pico-8 play session: mixed d-pad (fixed 12-tick cycle), after a click and taps of 🅾, ❎, 🅾+❎, 🅾 in the second before t = 0

[t = 1 s] mixed d-pad (1.2s cycle ×~1): → ← ↑ ↓ + 🅾/❎ taps, ~1s
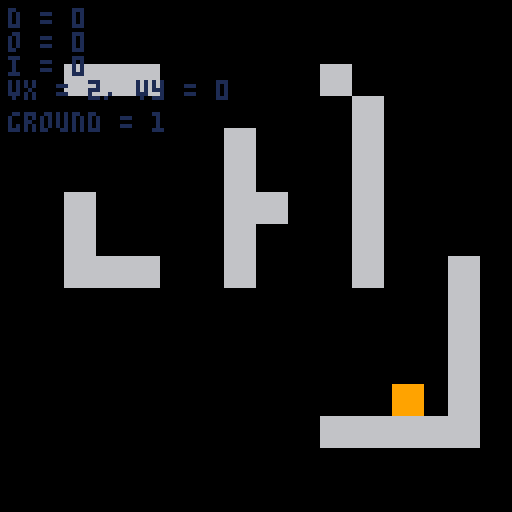
[t = 2 s] mixed d-pad (1.2s cycle ×~1): → ← ↑ ↓ + 🅾/❎ taps, ~2s
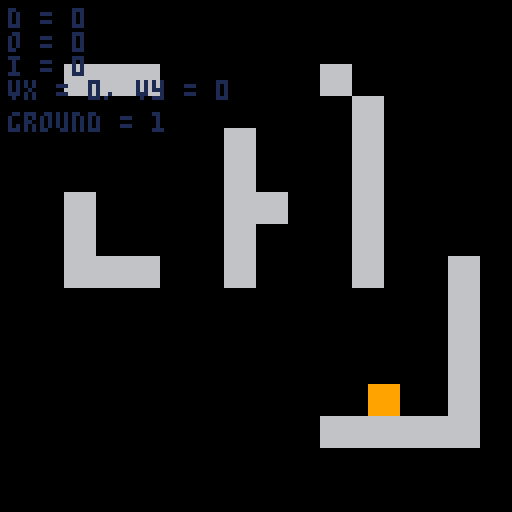

pico-8 cartridge
version 43
__lua__

phys_objs = {}
player =  {}

dbg_dist = 0
dbg_overlap = 0
dbg_interps = 0
dbg_ground = 0

flag_collision = 2

function tile_at(x, y)
    local tx = x/8
 	local ty = y/8
    return mget(tx, ty)
end

function is_solid(x, y)
    if fget(tile_at(x, y), flag_collision) then
        return true
    end
    return false
end

function init_phys_obj(x, y, w, h, spr, static)
    return {
        x = x,
        y = y,
        w = w,
        h = h,
        x2 = x + w,
        y2 = y + h,
        vx = 0,
        vy = 0,
        spr = spr,
        static = static
    }
end

function is_intersecting(a, b)
    if a.x2 > b.x and a.x < b.x2 then
        -- x overlap
        if a.y2 > b.y and a.y < b.y2 then
            -- y overlap
            return true
        end
    end
    return false
end

function lerp(x1, y1, x2, y2, t)
    return {
        x = x1 + t * (x2 - x1),
        y = y1 + t * (y2 - y1)
    }
end

function sign(v)
    if v < 0 then
        return -1
    end
    return 1
end

function check_collision_x(obj, dir)
    -- check for horizontal collision with world, dir should be -1 or 1
    local x_edge = obj.x2 - 1
    if dir < 0 then x_edge = obj.x end
    for y = obj.y, obj.y2 - 1 do
        -- scan top to bottom on moving side
        if is_solid(x_edge + dir, y) then
            -- return steps moved
            return true
        end
    end
    return false
end

function check_collision_y(obj, dir)
    -- check for vertical collision with world, dir should be -1 or 1
    local y_edge = obj.y2 - 1
    if dir < 0 then y_edge = obj.y end
    for x = obj.x, obj.x2 - 1 do
        -- scan left to right on moving side
        if is_solid(x, y_edge + dir) then
            -- return steps moved
            return true
        end
    end
    return false
end

function move_phys_obj_x(obj, d)
    -- move obj horizontally with per pixel collision detection
    local dir = sign(d)
    for i = 0, abs(d) do
        if check_collision_x(obj, dir) then 
            return (i - 1) * dir
        end

        obj.x += dir
        obj.x2 = obj.x + obj.w
    end
    return d
end

function move_phys_obj_y(obj, d)
    -- move obj vertically with per pixel collision detection
    local dir = sign(d)
    for i = 0, abs(d) do
        if check_collision_y(obj, dir) then
            return (i - 1) * dir
        end

        obj.y += dir
        obj.y2 = obj.y + obj.h
    end
    return d
end

function update_phys_obj(obj, other_phys_objs)
    -- move one pixel at a time (x then y) and stop before collision
    local dir_x = sign(obj.vx)
    local dir_y = sign(obj.vy)

    local vx_abs = abs(obj.vx)
    local vy_abs = abs(obj.vy)

    while vx_abs > 0 or vy_abs > 0 do
        if vx_abs > 0 then
            if move_phys_obj_x(obj, dir_x) != 0 then
                -- moved 1 px on x
                vx_abs -= 1
            else
                -- blocked on x
                vx_abs = 0
                obj.vx = 0
            end
        end

        if vy_abs > 0 then
            if move_phys_obj_y(obj, dir_y) != 0 then
                -- moved 1 px on y
                vy_abs -= 1
            else
                -- blocked on y
                vy_abs = 0
                obj.vy = 0
            end
        end
    end
end

function _init()
    player = init_phys_obj(64, 64, 8, 8, 1, false)
end

function _update()
    speed = 2
    
    local input_x = 0
    if btn(0) then
        input_x = -1
    elseif btn(1) then
        input_x = 1
    end

    -- local input_y = 0
    -- if btn(2) then
    --     input_y = -1
    -- elseif btn(3) then
    --     input_y = 1
    -- end
    -- if input_x != 0 and input_y != 0 then
    --     input_x *= 0.5
    --     input_y *= 0.5
    -- end

    player.vx = input_x * speed

    dbg_ground = 0
    local is_grounded = false
    if check_collision_y(player, 1) then
        dbg_ground = 1
        is_grounded = 1
        player.vy = 0
    elseif player.vy < 2 then
        player.vy += 1
    end

    update_phys_obj(player, phys_objs)

    if player.y > 128 then
        player.y -= 128
    elseif player.y < 0 then
        player.y += 128
    end

    if player.x > 128 then
        player.x -= 128
    elseif player.x < 0 then
        player.x += 128
    end
end

function _draw()
    cls(0)
    spr(1, player.x, player.y)
    map(0, 0, 0, 0, 15, 15)


    print("d = " .. dbg_dist, 2, 2, 1)
    print("o = " .. dbg_overlap, 2, 8, 1)
    print("i = " .. dbg_interps, 2, 14, 1)
    print("vx = " .. player.vx .. ", vy = " .. player.vy, 2, 20, 1)
    print("ground = " .. dbg_ground, 2, 28, 1)
end
__gfx__
00000000999999996666666600000000000000000000000000000000000000000000000000000000000000000000000000000000000000000000000000000000
00000000999999996666666600000000000000000000000000000000000000000000000000000000000000000000000000000000000000000000000000000000
00700700999999996666666600000000000000000000000000000000000000000000000000000000000000000000000000000000000000000000000000000000
00077000999999996666666600000000000000000000000000000000000000000000000000000000000000000000000000000000000000000000000000000000
00077000999999996666666600000000000000000000000000000000000000000000000000000000000000000000000000000000000000000000000000000000
00700700999999996666666600000000000000000000000000000000000000000000000000000000000000000000000000000000000000000000000000000000
00000000999999996666666600000000000000000000000000000000000000000000000000000000000000000000000000000000000000000000000000000000
00000000999999996666666600000000000000000000000000000000000000000000000000000000000000000000000000000000000000000000000000000000
__gff__
0000040000000000000000000000000000000000000000000000000000000000000000000000000000000000000000000000000000000000000000000000000000000000000000000000000000000000000000000000000000000000000000000000000000000000000000000000000000000000000000000000000000000000
0000000000000000000000000000000000000000000000000000000000000000000000000000000000000000000000000000000000000000000000000000000000000000000000000000000000000000000000000000000000000000000000000000000000000000000000000000000000000000000000000000000000000000
__map__
0000000000000000000000000000000000000000000000000000000000000000000000000000000000000000000000000000000000000000000000000000000000000000000000000000000000000000000000000000000000000000000000000000000000000000000000000000000000000000000000000000000000000000
0000000000000000000000000000000000000000000000000000000000000000000000000000000000000000000000000000000000000000000000000000000000000000000000000000000000000000000000000000000000000000000000000000000000000000000000000000000000000000000000000000000000000000
0000020202000000000002000000000000000000000000000000000000000000000000000000000000000000000000000000000000000000000000000000000000000000000000000000000000000000000000000000000000000000000000000000000000000000000000000000000000000000000000000000000000000000
0000000000000000000000020000000000000000000000000000000000000000000000000000000000000000000000000000000000000000000000000000000000000000000000000000000000000000000000000000000000000000000000000000000000000000000000000000000000000000000000000000000000000000
0000000000000002000000020000000000000000000000000000000000000000000000000000000000000000000000000000000000000000000000000000000000000000000000000000000000000000000000000000000000000000000000000000000000000000000000000000000000000000000000000000000000000000
0000000000000002000000020000000000000000000000000000000000000000000000000000000000000000000000000000000000000000000000000000000000000000000000000000000000000000000000000000000000000000000000000000000000000000000000000000000000000000000000000000000000000000
0000020000000002020000020000000000000000000000000000000000000000000000000000000000000000000000000000000000000000000000000000000000000000000000000000000000000000000000000000000000000000000000000000000000000000000000000000000000000000000000000000000000000000
0000020000000002000000020000000000000000000000000000000000000000000000000000000000000000000000000000000000000000000000000000000000000000000000000000000000000000000000000000000000000000000000000000000000000000000000000000000000000000000000000000000000000000
0000020202000002000000020000020000000000000000000000000000000000000000000000000000000000000000000000000000000000000000000000000000000000000000000000000000000000000000000000000000000000000000000000000000000000000000000000000000000000000000000000000000000000
0000000000000000000000000000020000000000000000000000000000000000000000000000000000000000000000000000000000000000000000000000000000000000000000000000000000000000000000000000000000000000000000000000000000000000000000000000000000000000000000000000000000000000
0000000000000000000000000000020000000000000000000000000000000000000000000000000000000000000000000000000000000000000000000000000000000000000000000000000000000000000000000000000000000000000000000000000000000000000000000000000000000000000000000000000000000000
0000000000000000000000000000020000000000000000000000000000000000000000000000000000000000000000000000000000000000000000000000000000000000000000000000000000000000000000000000000000000000000000000000000000000000000000000000000000000000000000000000000000000000
0000000000000000000000000000020000000000000000000000000000000000000000000000000000000000000000000000000000000000000000000000000000000000000000000000000000000000000000000000000000000000000000000000000000000000000000000000000000000000000000000000000000000000
0000000000000000000002020202020000000000000000000000000000000000000000000000000000000000000000000000000000000000000000000000000000000000000000000000000000000000000000000000000000000000000000000000000000000000000000000000000000000000000000000000000000000000
